Image classification data set "MasterDataset" (shihabpk99/AI-Powered-Crop-Disease-Detection-System on GitHub). Class labels (14): potato bacterial disease, potato fungal disease, potato healthy, potato late blight, rice blast, rice brown spot, rice healthy, rice sheath blight, rice tungro virus, wheat black point, wheat blast, wheat fusarium foot rot, wheat healthy, wheat leaf blight.

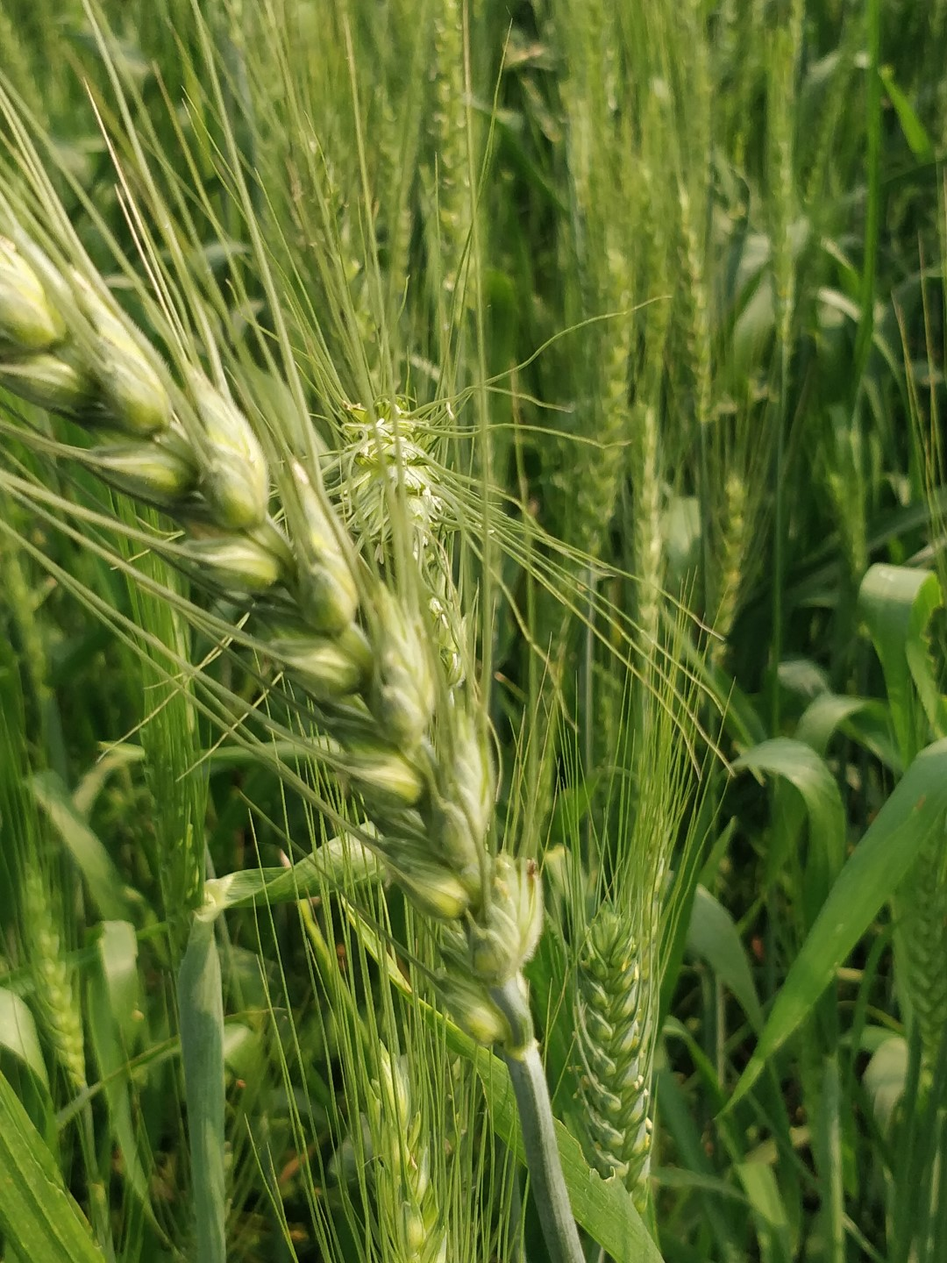
Label: wheat healthy

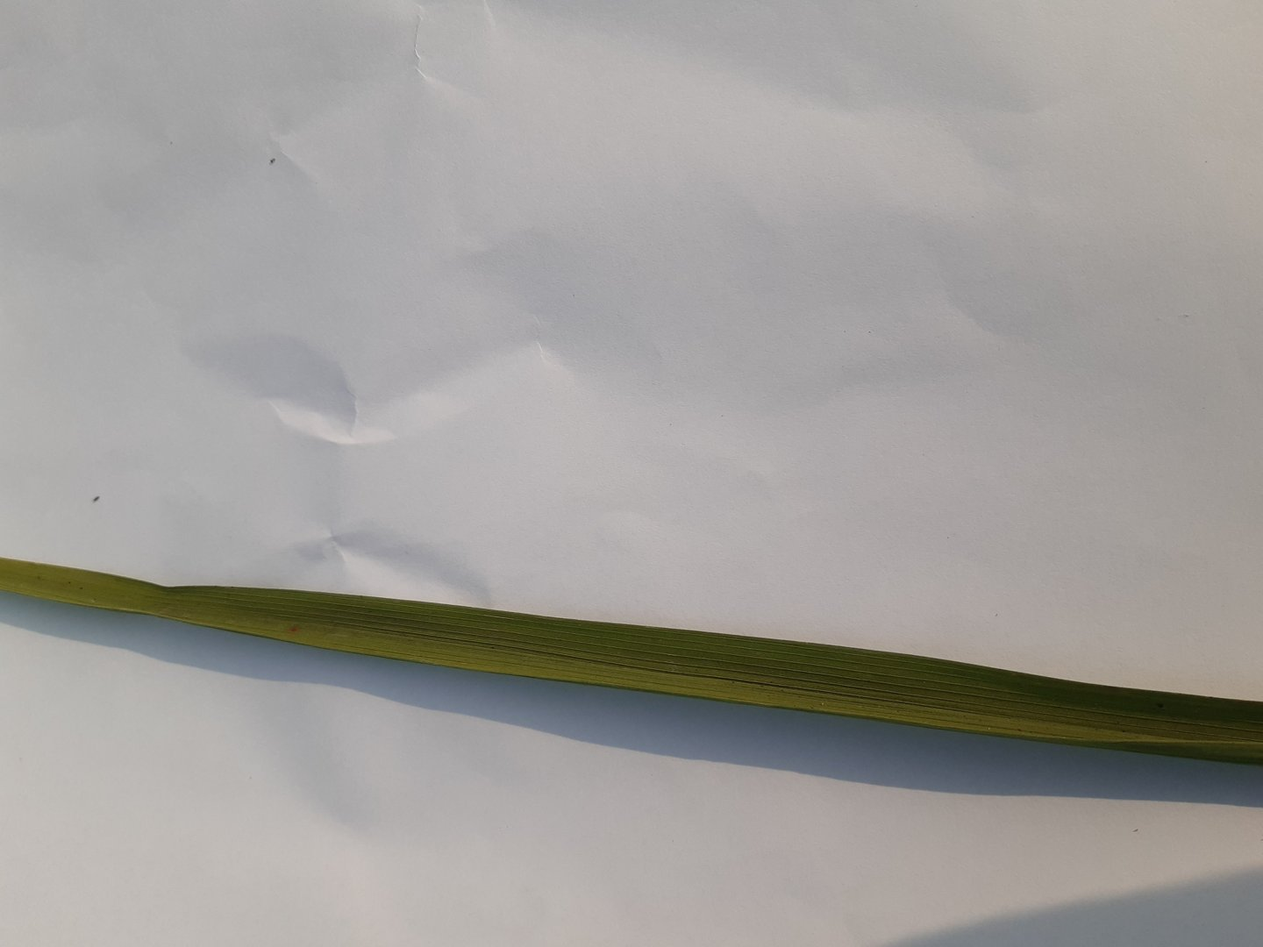
Label: rice healthy

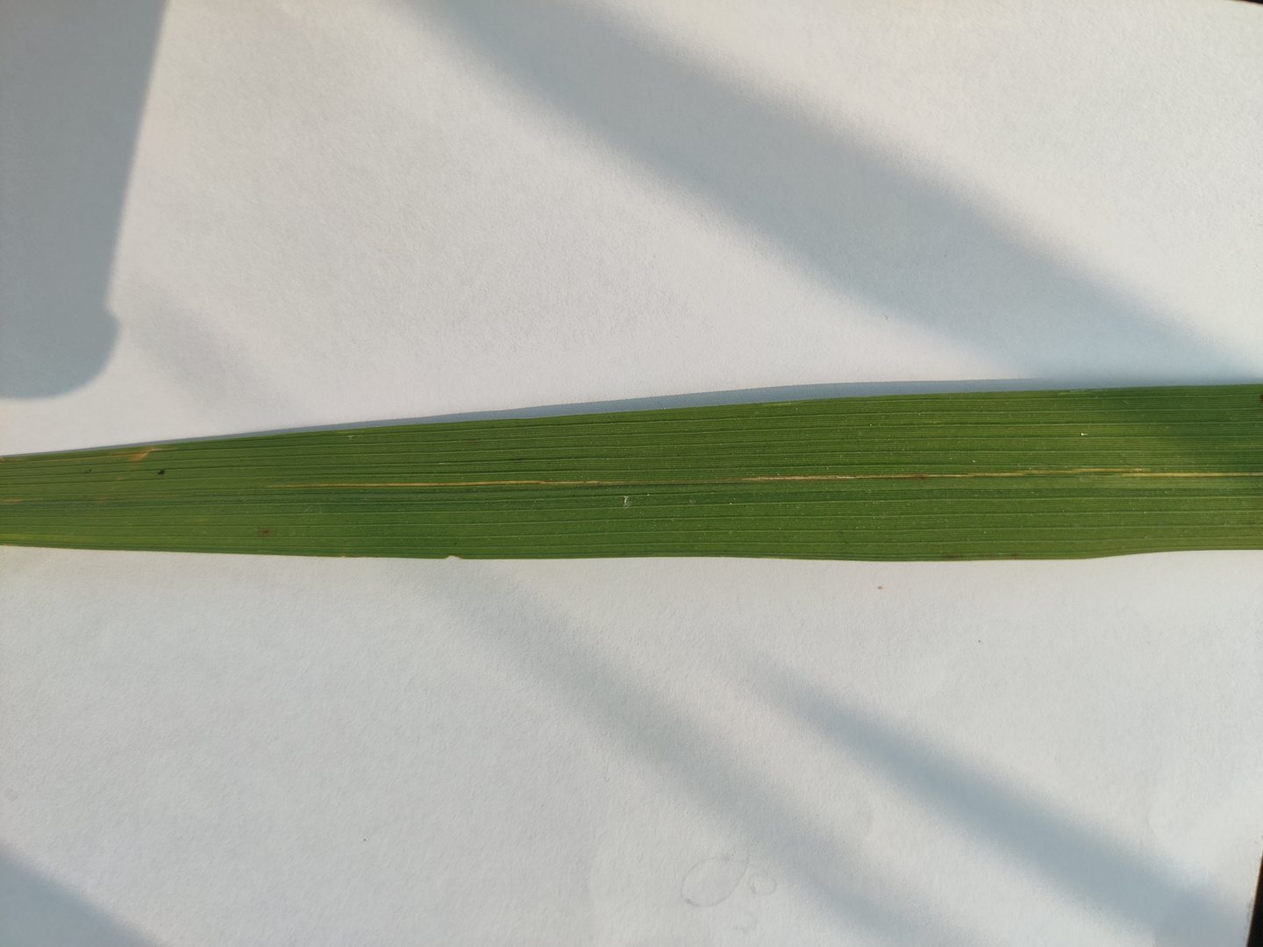
Label: rice sheath blight

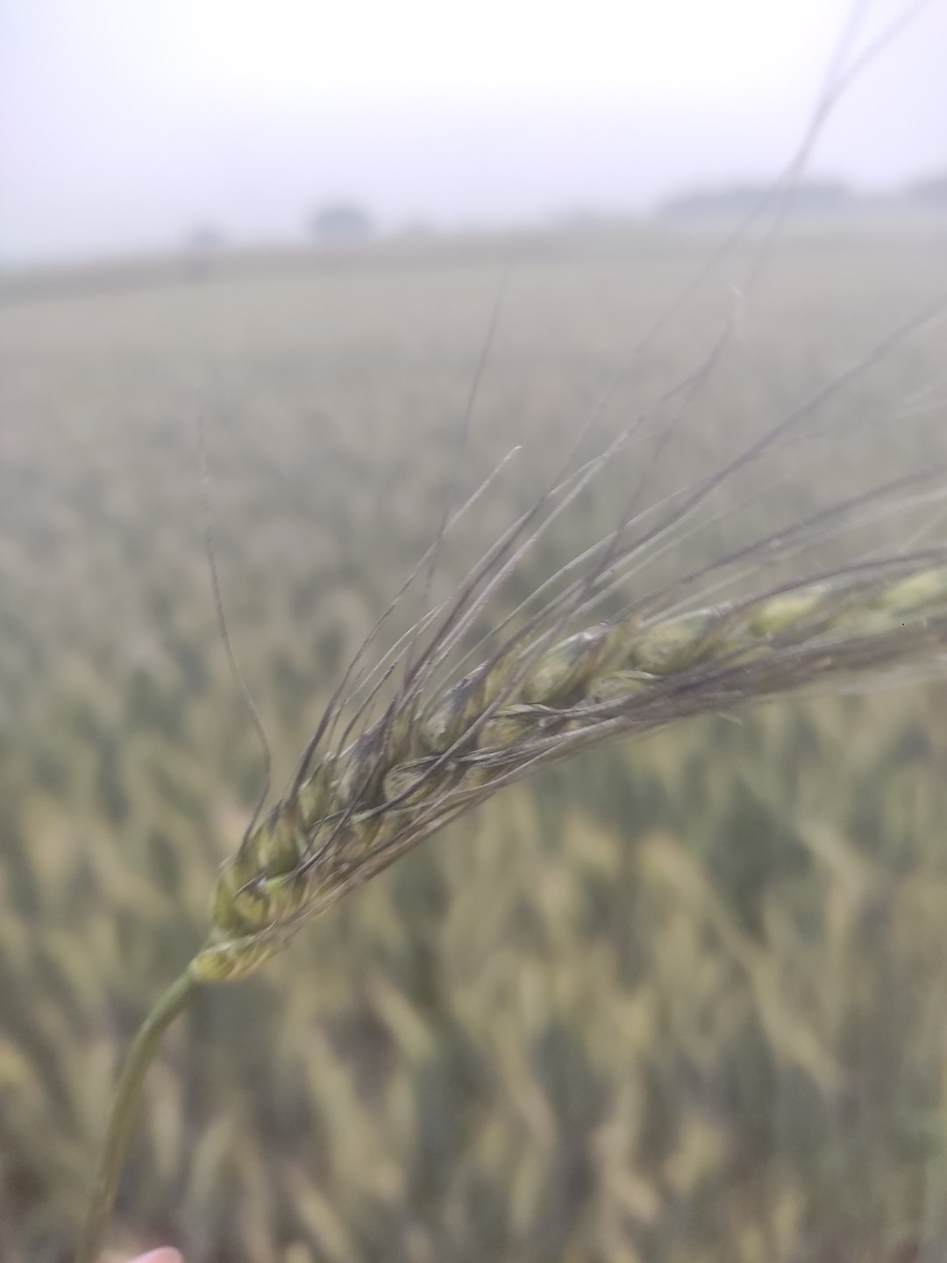
Label: wheat black point

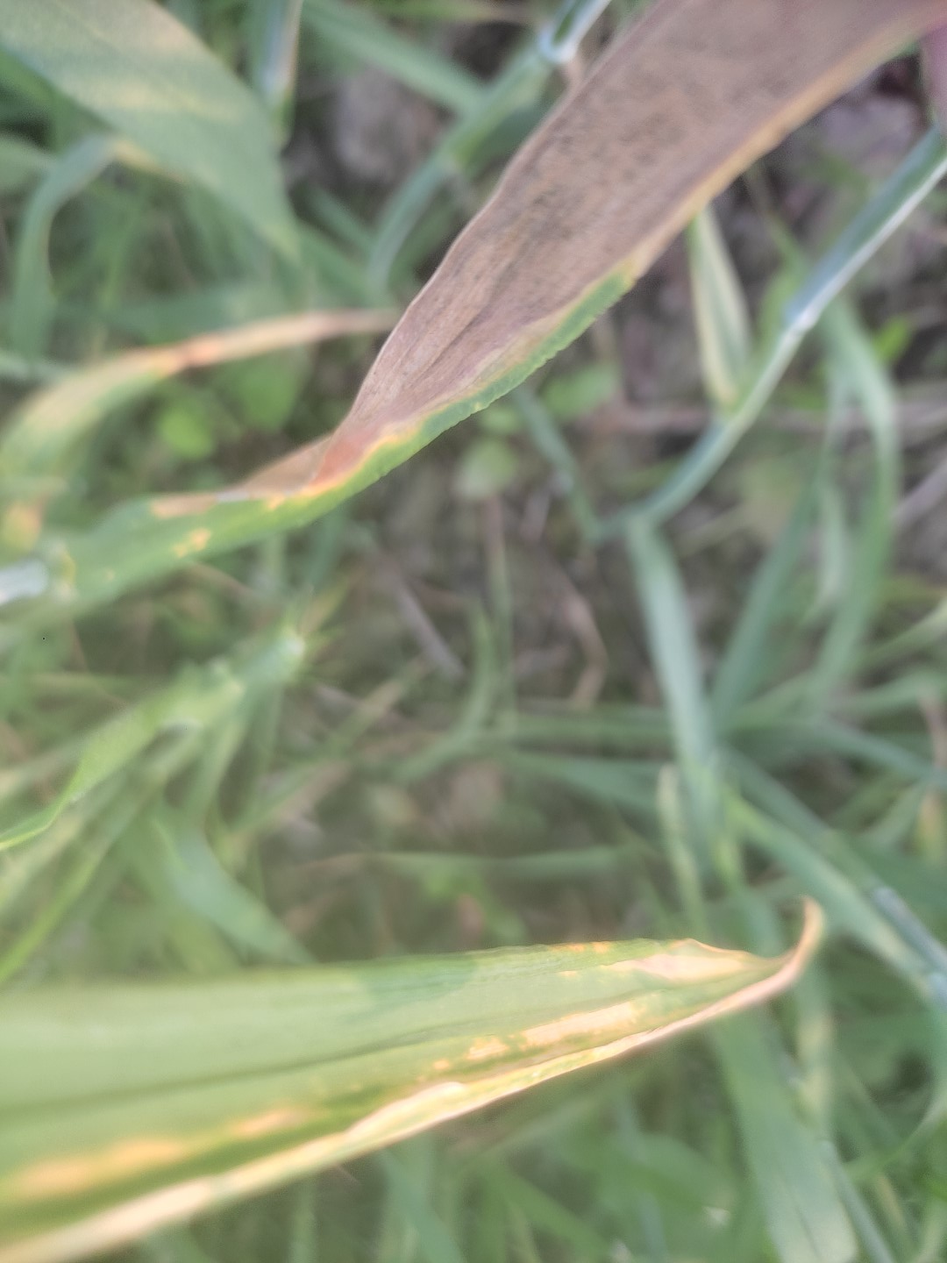
Label: wheat leaf blight

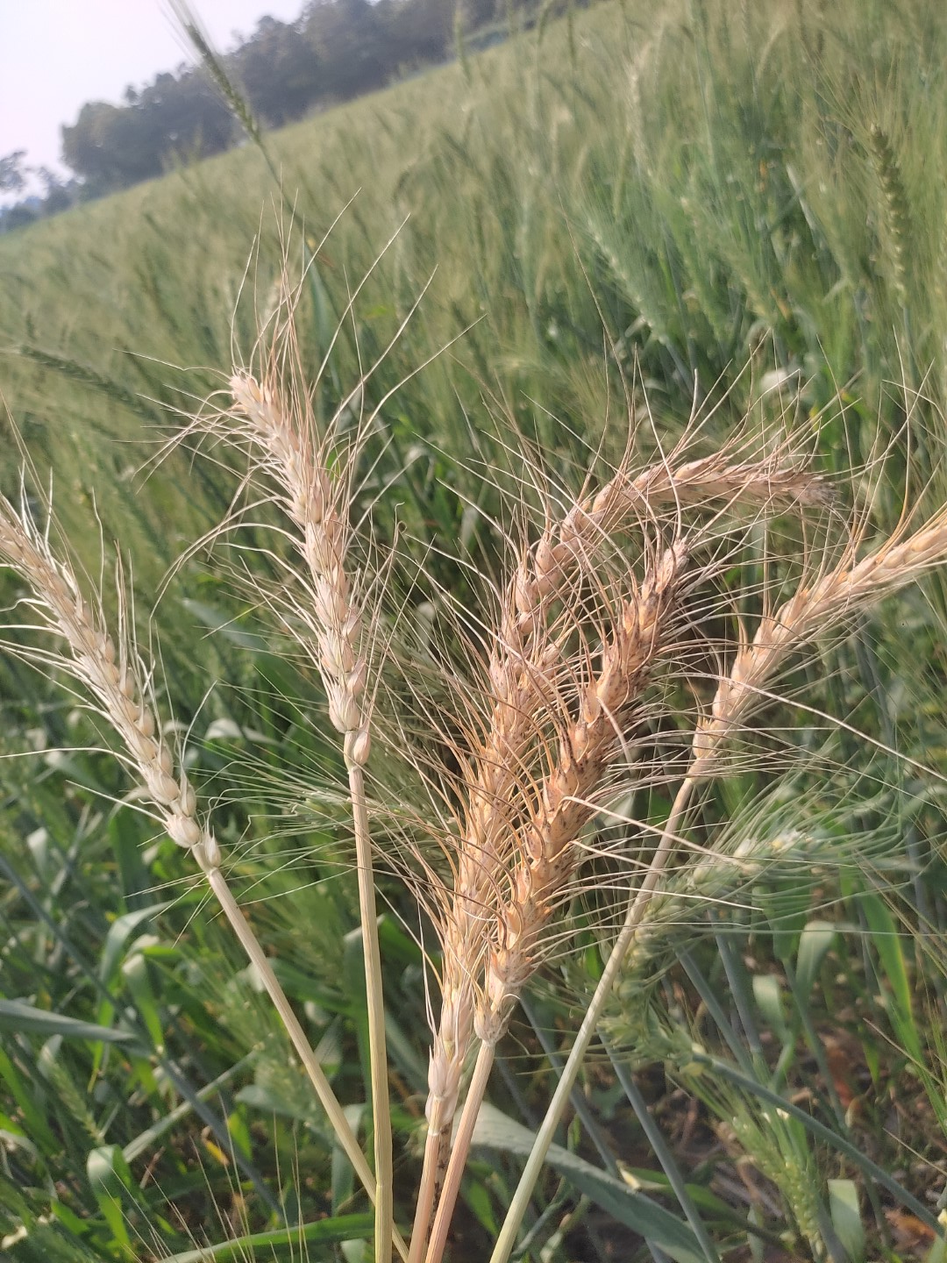
Label: wheat blast
